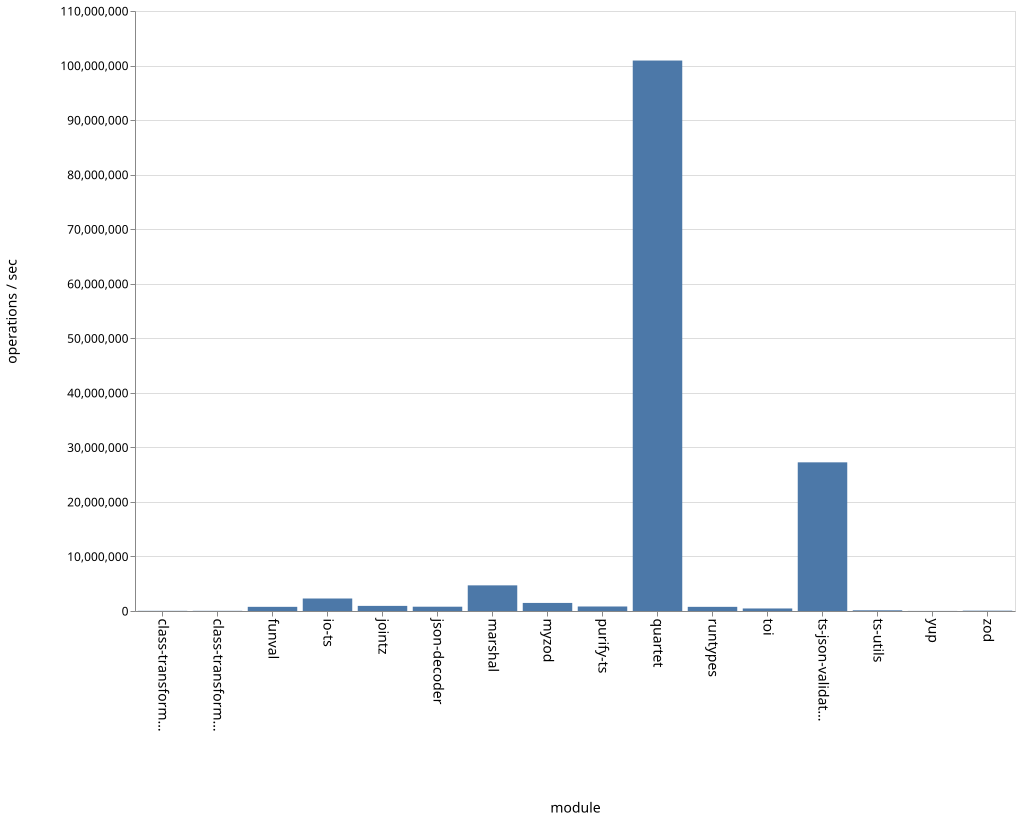

The file beside this chart, header and first rows:
name, ops
class-transformer-validator-async, 31405
class-transformer-validator-sync, 31937
funval, 763740
io-ts, 2290818
jointz, 936467
json-decoder, 787087
marshal, 4700603
myzod, 1480420
purify-ts, 826593
quartet, 100918835
runtypes, 762097
toi, 464036
ts-json-validator, 27254992
ts-utils, 128037
yup, 15564
zod, 61124
